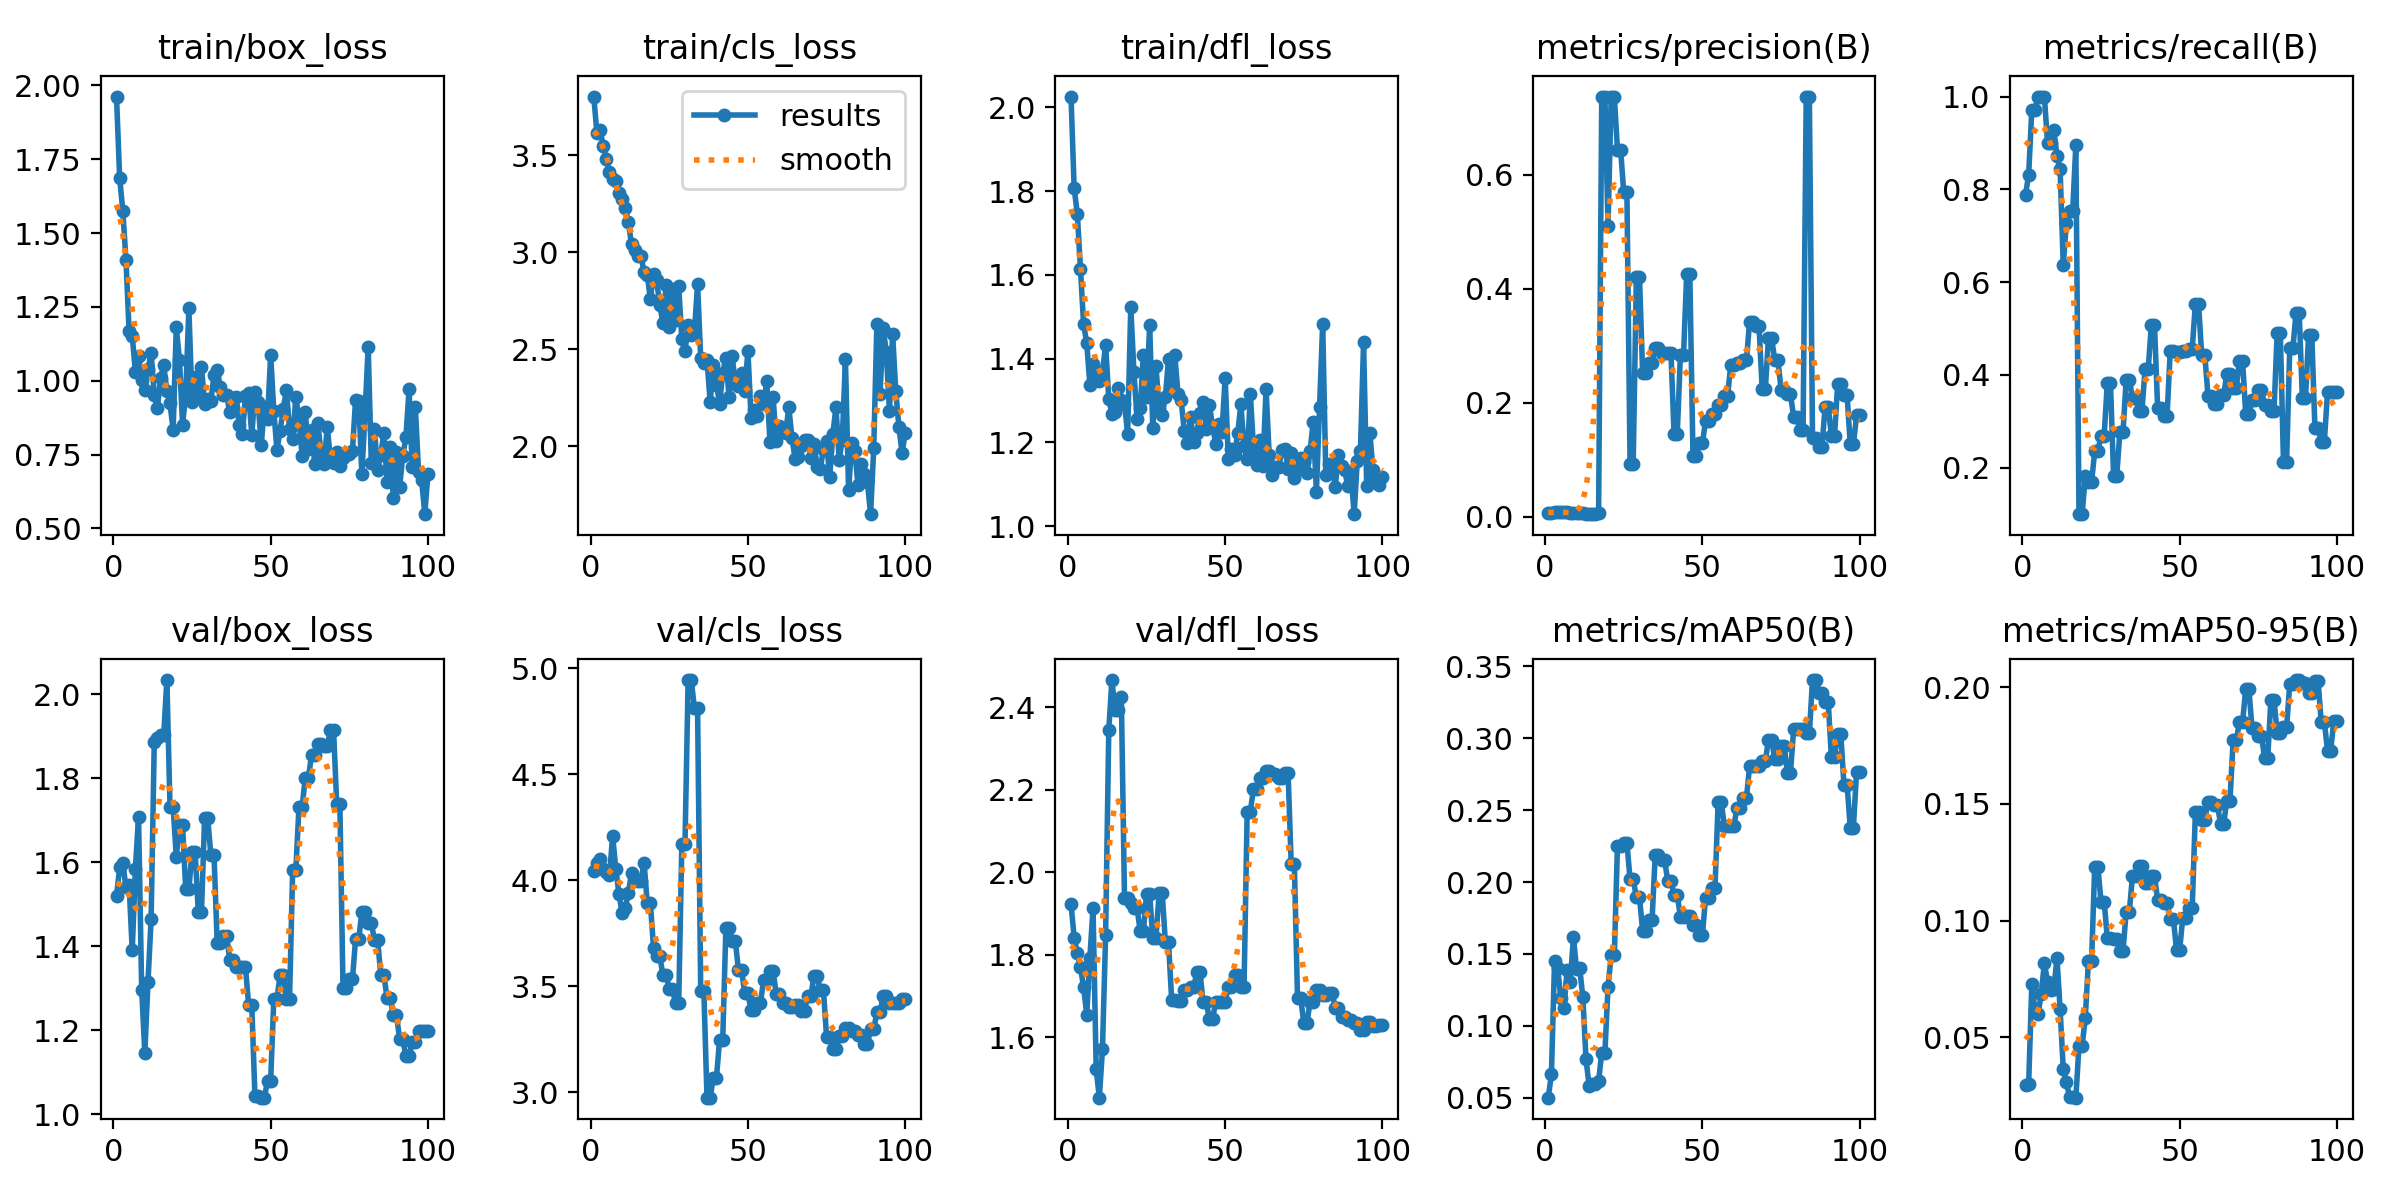

The data file committed next to this chart (first rows):
epoch, time, train/box_loss, train/cls_loss, train/dfl_loss, metrics/precision(B), metrics/recall(B), metrics/mAP50(B), metrics/mAP50-95(B), val/box_loss, val/cls_loss, val/dfl_loss, lr/pg0, lr/pg1, lr/pg2
1, 10.16, 1.962, 3.802, 2.026, 0.00568, 0.7881, 0.05, 0.02945, 1.52, 4.043, 1.923, 2.727e-05, 2.727e-05, 2.727e-05
2, 20.13, 1.687, 3.614, 1.806, 0.00697, 0.832, 0.06622, 0.03016, 1.588, 4.084, 1.842, 6.30001e-05, 6.30001e-05, 6.30001e-05
3, 29.61, 1.576, 3.629, 1.746, 0.00837, 0.9714, 0.145, 0.0728, 1.598, 4.102, 1.803, 9.80102e-05, 9.80102e-05, 9.80102e-05
4, 39.02, 1.41, 3.55, 1.614, 0.00857, 0.9714, 0.1399, 0.06167, 1.541, 4.056, 1.77, 0.0001323, 0.0001323, 0.0001323
5, 48.22, 1.169, 3.479, 1.482, 0.00862, 1, 0.1191, 0.06004, 1.546, 4.038, 1.721, 0.0001659, 0.0001659, 0.0001659
6, 57.86, 1.153, 3.411, 1.437, 0.00818, 1, 0.1124, 0.06871, 1.391, 4.023, 1.655, 0.0001987, 0.0001987, 0.0001987
7, 67.44, 1.03, 3.377, 1.336, 0.00757, 1, 0.1391, 0.08178, 1.585, 4.21, 1.793, 0.0002309, 0.0002309, 0.0002309
8, 77.27, 1.085, 3.367, 1.387, 0.0067, 0.9, 0.1305, 0.07371, 1.709, 4.054, 1.914, 0.0002623, 0.0002623, 0.0002623
9, 86.78, 1.002, 3.304, 1.352, 0.00636, 0.9, 0.1617, 0.07006, 1.296, 3.937, 1.522, 0.000293, 0.000293, 0.000293
10, 96.54, 0.9704, 3.275, 1.346, 0.00648, 0.9286, 0.1392, 0.07058, 1.146, 3.847, 1.454, 0.0003229, 0.0003229, 0.0003229
11, 105.8, 1.041, 3.227, 1.368, 0.00584, 0.8714, 0.14, 0.08398, 1.314, 3.869, 1.572, 0.0003522, 0.0003522, 0.0003522
12, 115.7, 1.094, 3.157, 1.433, 0.00555, 0.8429, 0.1197, 0.06193, 1.465, 3.941, 1.848, 0.0003807, 0.0003807, 0.0003807
13, 125.8, 0.9521, 3.04, 1.304, 0.00436, 0.6366, 0.07676, 0.03633, 1.886, 4.036, 2.344, 0.0004085, 0.0004085, 0.0004085
14, 135.2, 0.9079, 3.01, 1.268, 0.00481, 0.7284, 0.05798, 0.03096, 1.896, 4.009, 2.465, 0.0004356, 0.0004356, 0.0004356
15, 145, 1.011, 2.979, 1.273, 0.00491, 0.7544, 0.05984, 0.02428, 1.902, 3.998, 2.392, 0.000462, 0.000462, 0.000462
16, 154.7, 1.052, 2.983, 1.329, 0.00491, 0.7544, 0.05984, 0.02428, 1.902, 3.998, 2.392, 0.0004876, 0.0004876, 0.0004876
17, 164.6, 0.9662, 2.896, 1.302, 0.00588, 0.8952, 0.0616, 0.02411, 2.034, 4.084, 2.423, 0.0005126, 0.0005126, 0.0005126
18, 174.1, 0.9233, 2.885, 1.292, 0.7378, 0.1, 0.08121, 0.04636, 1.733, 3.892, 1.938, 0.0005368, 0.0005368, 0.0005368
19, 184, 0.8334, 2.758, 1.221, 0.7378, 0.1, 0.08121, 0.04636, 1.733, 3.892, 1.938, 0.0005603, 0.0005603, 0.0005603
20, 194.2, 1.181, 2.89, 1.524, 0.5113, 0.1822, 0.1272, 0.05827, 1.613, 3.681, 1.925, 0.000583, 0.000583, 0.000583
21, 203.6, 1.072, 2.855, 1.367, 0.7375, 0.1694, 0.1491, 0.08285, 1.688, 3.642, 1.913, 0.0006051, 0.0006051, 0.0006051
22, 213.3, 0.8518, 2.727, 1.257, 0.7375, 0.1694, 0.1491, 0.08285, 1.688, 3.642, 1.913, 0.0006264, 0.0006264, 0.0006264
23, 223.9, 0.9547, 2.634, 1.281, 0.6443, 0.2356, 0.2252, 0.123, 1.535, 3.552, 1.857, 0.000647, 0.000647, 0.000647
24, 233.8, 1.245, 2.832, 1.41, 0.6443, 0.2356, 0.2252, 0.123, 1.535, 3.552, 1.857, 0.0006669, 0.0006669, 0.0006669
25, 243.5, 0.9295, 2.614, 1.309, 0.5694, 0.2694, 0.2272, 0.1082, 1.624, 3.488, 1.947, 0.0006861, 0.0006861, 0.0006861
26, 253.1, 1.012, 2.813, 1.479, 0.5694, 0.2694, 0.2272, 0.1082, 1.624, 3.488, 1.947, 0.000684, 0.000684, 0.000684
27, 262.7, 0.9488, 2.654, 1.233, 0.09322, 0.3833, 0.202, 0.09255, 1.481, 3.423, 1.841, 0.000675, 0.000675, 0.000675
28, 271.6, 1.048, 2.825, 1.382, 0.09322, 0.3833, 0.202, 0.09255, 1.481, 3.423, 1.841, 0.000666, 0.000666, 0.000666
29, 281.7, 0.922, 2.552, 1.279, 0.4214, 0.1827, 0.1895, 0.09221, 1.705, 4.174, 1.948, 0.000657, 0.000657, 0.000657
30, 291.4, 0.9375, 2.491, 1.266, 0.4214, 0.1827, 0.1895, 0.09221, 1.705, 4.174, 1.948, 0.000648, 0.000648, 0.000648
31, 300.9, 0.9325, 2.627, 1.309, 0.2515, 0.277, 0.1661, 0.08712, 1.617, 4.945, 1.83, 0.000639, 0.000639, 0.000639
32, 310.3, 1.02, 2.573, 1.399, 0.2515, 0.277, 0.1661, 0.08712, 1.617, 4.945, 1.83, 0.00063, 0.00063, 0.00063
33, 319.7, 1.037, 2.593, 1.33, 0.269, 0.39, 0.1736, 0.1038, 1.408, 4.812, 1.69, 0.000621, 0.000621, 0.000621
34, 329, 0.9777, 2.836, 1.408, 0.269, 0.39, 0.1736, 0.1038, 1.408, 4.812, 1.69, 0.000612, 0.000612, 0.000612
35, 338.6, 0.9518, 2.454, 1.316, 0.297, 0.3506, 0.2188, 0.119, 1.425, 3.476, 1.689, 0.000603, 0.000603, 0.000603
36, 348.2, 0.9518, 2.429, 1.301, 0.297, 0.3506, 0.2188, 0.119, 1.425, 3.476, 1.689, 0.000594, 0.000594, 0.000594
37, 358.2, 0.8933, 2.446, 1.228, 0.2878, 0.3224, 0.215, 0.1235, 1.368, 2.976, 1.714, 0.000585, 0.000585, 0.000585
38, 367.3, 0.9116, 2.229, 1.199, 0.2878, 0.3224, 0.215, 0.1235, 1.368, 2.976, 1.714, 0.000576, 0.000576, 0.000576
39, 376.6, 0.9457, 2.417, 1.26, 0.2876, 0.412, 0.2005, 0.1161, 1.351, 3.07, 1.721, 0.000567, 0.000567, 0.000567
40, 386.4, 0.8489, 2.318, 1.2, 0.2876, 0.412, 0.2005, 0.1161, 1.351, 3.07, 1.721, 0.000558, 0.000558, 0.000558
41, 396.5, 0.8185, 2.22, 1.223, 0.1445, 0.5078, 0.1911, 0.1191, 1.35, 3.249, 1.757, 0.000549, 0.000549, 0.000549
42, 406.7, 0.9481, 2.378, 1.269, 0.1445, 0.5078, 0.1911, 0.1191, 1.35, 3.249, 1.757, 0.00054, 0.00054, 0.00054
43, 416.9, 0.9592, 2.457, 1.297, 0.2836, 0.3291, 0.1757, 0.109, 1.259, 3.776, 1.684, 0.000531, 0.000531, 0.000531
44, 427.2, 0.8152, 2.256, 1.231, 0.2836, 0.3291, 0.1757, 0.109, 1.259, 3.776, 1.684, 0.000522, 0.000522, 0.000522
45, 437.6, 0.9618, 2.467, 1.288, 0.426, 0.3112, 0.1761, 0.1075, 1.044, 3.714, 1.645, 0.000513, 0.000513, 0.000513
46, 448, 0.9286, 2.322, 1.238, 0.426, 0.3112, 0.1761, 0.1075, 1.044, 3.714, 1.645, 0.000504, 0.000504, 0.000504
47, 458.6, 0.7834, 2.313, 1.197, 0.1068, 0.4517, 0.1703, 0.1008, 1.039, 3.577, 1.686, 0.000495, 0.000495, 0.000495
48, 468.6, 0.9103, 2.377, 1.244, 0.1068, 0.4517, 0.1703, 0.1008, 1.039, 3.577, 1.686, 0.000486, 0.000486, 0.000486
49, 479.1, 0.8705, 2.283, 1.226, 0.1289, 0.4491, 0.1631, 0.0875, 1.079, 3.467, 1.687, 0.000477, 0.000477, 0.000477
50, 490.1, 1.088, 2.493, 1.355, 0.1289, 0.4491, 0.1631, 0.0875, 1.079, 3.467, 1.687, 0.000468, 0.000468, 0.000468
51, 501.2, 0.8973, 2.147, 1.161, 0.1681, 0.451, 0.1892, 0.1013, 1.274, 3.387, 1.722, 0.000459, 0.000459, 0.000459
52, 511.6, 0.7665, 2.187, 1.183, 0.1681, 0.451, 0.1892, 0.1013, 1.274, 3.387, 1.722, 0.00045, 0.00045, 0.00045
53, 522.1, 0.8303, 2.155, 1.171, 0.1805, 0.4566, 0.196, 0.1056, 1.332, 3.423, 1.752, 0.000441, 0.000441, 0.000441
54, 532.7, 0.906, 2.262, 1.221, 0.1805, 0.4566, 0.196, 0.1056, 1.332, 3.423, 1.752, 0.000432, 0.000432, 0.000432
55, 543.3, 0.9673, 2.218, 1.291, 0.1965, 0.5537, 0.2555, 0.1465, 1.274, 3.531, 1.721, 0.000423, 0.000423, 0.000423
56, 553.8, 0.8362, 2.335, 1.19, 0.1965, 0.5537, 0.2555, 0.1465, 1.274, 3.531, 1.721, 0.000414, 0.000414, 0.000414
57, 564.3, 0.8031, 2.024, 1.161, 0.2111, 0.443, 0.2387, 0.1431, 1.581, 3.575, 2.147, 0.0004051, 0.0004051, 0.0004051
58, 575.1, 0.9439, 2.257, 1.314, 0.2111, 0.443, 0.2387, 0.1431, 1.581, 3.575, 2.147, 0.0003961, 0.0003961, 0.0003961
59, 585.5, 0.87, 2.03, 1.188, 0.2656, 0.3553, 0.2388, 0.151, 1.731, 3.465, 2.202, 0.0003871, 0.0003871, 0.0003871
60, 596.2, 0.7468, 2.106, 1.145, 0.2656, 0.3553, 0.2388, 0.151, 1.731, 3.465, 2.202, 0.0003781, 0.0003781, 0.0003781
... 40 more rows
